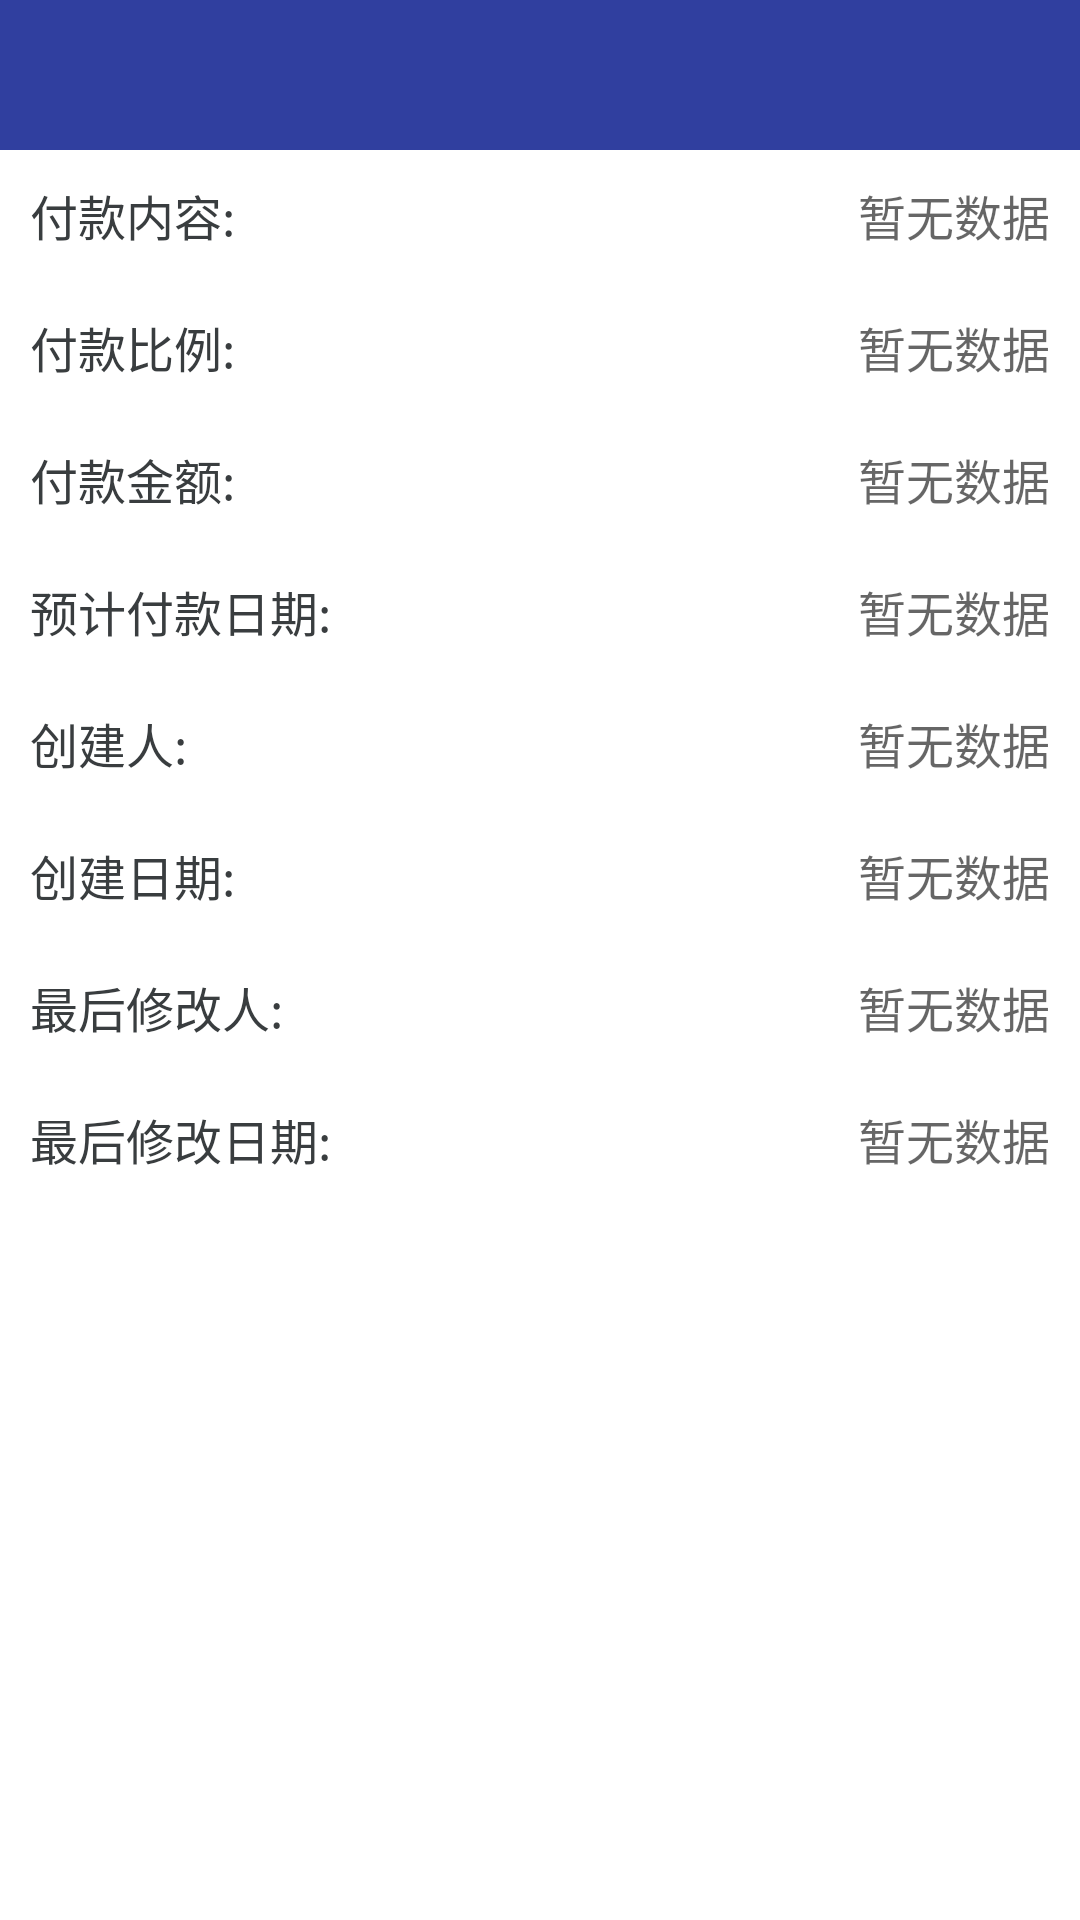

Layout XML and referenced resources for this Android screen:
<!-- AndroidManifest.xml: application theme SampleTheme -->
<!-- res/layout/paymentplan_details.xml -->
<LinearLayout xmlns:android="http://schemas.android.com/apk/res/android"
    xmlns:tools="http://schemas.android.com/tools"
    android:layout_width="match_parent"
    android:layout_height="match_parent"
    android:background="@color/white"
    android:orientation="vertical">

    <include layout="@layout/title_main"></include>

    <ScrollView
        android:layout_width="match_parent"
        android:layout_height="match_parent"
        android:scrollbars="vertical">

        <LinearLayout
            android:id="@+id/container"
            android:layout_width="match_parent"
            android:layout_height="wrap_content"
            android:orientation="vertical">

            <LinearLayout
                android:layout_width="match_parent"
                android:layout_height="wrap_content"
                android:gravity="center_vertical"
                android:orientation="horizontal"
                android:padding="@dimen/dimen_10">

                <TextView
                    android:layout_width="wrap_content"
                    android:layout_height="wrap_content"
                    android:text="@string/paytype1_text"
                    android:textColor="@color/light_black"
                    android:textSize="@dimen/dimens_16sp" />

                <TextView
                    android:id="@+id/paytype_text_id"
                    android:layout_width="match_parent"
                    android:layout_height="wrap_content"
                    android:background="@color/transparent"
                    android:gravity="right"
                    android:hint="@string/have_not_data"
                    android:textColor="@color/light_black"
                    android:textSize="@dimen/dimens_16sp" />
            </LinearLayout>

            <View
                android:layout_width="match_parent"
                android:layout_height="@dimen/dimens_line"
                android:background="@drawable/line" />

            <LinearLayout
                android:layout_width="match_parent"
                android:layout_height="wrap_content"
                android:gravity="center_vertical"
                android:orientation="horizontal"
                android:padding="@dimen/dimen_10">

                <TextView
                    android:layout_width="wrap_content"
                    android:layout_height="wrap_content"
                    android:text="@string/payratio_text"
                    android:textColor="@color/light_black"
                    android:textSize="@dimen/dimens_16sp" />

                <TextView
                    android:id="@+id/payratio_text_id"
                    android:layout_width="match_parent"
                    android:layout_height="wrap_content"
                    android:background="@color/transparent"
                    android:gravity="right"
                    android:hint="@string/have_not_data"
                    android:textColor="@color/light_black"
                    android:textSize="@dimen/dimens_16sp" />
            </LinearLayout>

            <View
                android:layout_width="match_parent"
                android:layout_height="@dimen/dimens_line"
                android:background="@drawable/line"></View>

            <LinearLayout
                android:layout_width="match_parent"
                android:layout_height="wrap_content"
                android:gravity="center_vertical"
                android:orientation="horizontal"
                android:padding="@dimen/dimen_10">

                <TextView
                    android:layout_width="wrap_content"
                    android:layout_height="wrap_content"
                    android:text="@string/payamount_text"
                    android:textColor="@color/light_black"
                    android:textSize="@dimen/dimens_16sp" />

                <TextView
                    android:id="@+id/payamount_text_id"
                    android:layout_width="match_parent"
                    android:layout_height="wrap_content"
                    android:gravity="right"
                    android:hint="@string/have_not_data"
                    android:textColor="@color/light_black"
                    android:textSize="@dimen/dimens_16sp" />
            </LinearLayout>

            <View
                android:layout_width="match_parent"
                android:layout_height="@dimen/dimens_line"
                android:background="@drawable/line"></View>


            <LinearLayout
                android:id="@+id/loc_layout_id"
                android:layout_width="match_parent"
                android:layout_height="wrap_content"
                android:focusable="true"
                android:focusableInTouchMode="true"
                android:gravity="center_vertical"
                android:orientation="horizontal"
                android:padding="@dimen/dimen_10">

                <TextView
                    android:layout_width="wrap_content"
                    android:layout_height="wrap_content"
                    android:text="@string/payplandate_text"
                    android:textColor="@color/light_black"
                    android:textSize="@dimen/dimens_16sp" />

                <TextView
                    android:id="@+id/payplandate_text_id"
                    android:layout_width="match_parent"
                    android:layout_height="wrap_content"
                    android:background="@color/sb__transparent"
                    android:gravity="right"
                    android:hint="@string/have_not_data"
                    android:textColor="@color/light_black"
                    android:textSize="@dimen/dimens_16sp" />


            </LinearLayout>

            <View
                android:layout_width="match_parent"
                android:layout_height="@dimen/dimens_line"
                android:background="@drawable/line"></View>


            <LinearLayout
                android:layout_width="match_parent"
                android:layout_height="wrap_content"
                android:gravity="center_vertical"
                android:orientation="horizontal"
                android:padding="@dimen/dimen_10">

                <TextView
                    android:layout_width="wrap_content"
                    android:layout_height="wrap_content"
                    android:text="@string/docinfo_urlname_text"
                    android:textColor="@color/light_black"
                    android:textSize="@dimen/dimens_16sp" />

                <TextView
                    android:id="@+id/cjr_text_id"
                    android:layout_width="match_parent"
                    android:layout_height="wrap_content"
                    android:background="@color/sb__transparent"
                    android:gravity="right"
                    android:hint="@string/have_not_data"
                    android:textColor="@color/light_black"
                    android:textSize="@dimen/dimens_16sp" />

            </LinearLayout>

            <View
                android:layout_width="match_parent"
                android:layout_height="@dimen/dimens_line"
                android:background="@drawable/line"></View>

            <LinearLayout
                android:layout_width="match_parent"
                android:layout_height="wrap_content"
                android:gravity="center_vertical"
                android:orientation="horizontal"
                android:padding="@dimen/dimen_10">

                <TextView
                    android:layout_width="wrap_content"
                    android:layout_height="wrap_content"
                    android:layout_alignParentLeft="true"
                    android:text="@string/createtime1_text"
                    android:textColor="@color/light_black"
                    android:textSize="@dimen/dimens_16sp" />

                <TextView
                    android:id="@+id/createtime_text_id"
                    android:layout_width="match_parent"
                    android:layout_height="wrap_content"
                    android:gravity="right"
                    android:hint="@string/have_not_data"
                    android:textColor="@color/light_black"
                    android:textSize="@dimen/dimens_16sp" />

            </LinearLayout>

            <View
                android:layout_width="match_parent"
                android:layout_height="@dimen/dimens_line"
                android:background="@drawable/line"></View>

            <LinearLayout
                android:layout_width="match_parent"
                android:layout_height="wrap_content"
                android:gravity="center_vertical"
                android:orientation="horizontal"
                android:padding="@dimen/dimen_10">

                <TextView
                    android:layout_width="wrap_content"
                    android:layout_height="wrap_content"
                    android:layout_alignParentLeft="true"
                    android:text="@string/person_displayname1_text"
                    android:textColor="@color/light_black"
                    android:textSize="@dimen/dimens_16sp" />

                <TextView
                    android:id="@+id/person_displayname_text_id"
                    android:layout_width="match_parent"
                    android:layout_height="wrap_content"
                    android:gravity="right"
                    android:hint="@string/have_not_data"
                    android:textColor="@color/light_black"
                    android:textSize="@dimen/dimens_16sp" />

            </LinearLayout>

            <View
                android:layout_width="match_parent"
                android:layout_height="@dimen/dimens_line"
                android:background="@drawable/line"></View>

            <LinearLayout
                android:layout_width="match_parent"
                android:layout_height="wrap_content"
                android:gravity="center_vertical"
                android:orientation="horizontal"
                android:padding="@dimen/dimen_10">

                <TextView
                    android:layout_width="wrap_content"
                    android:layout_height="wrap_content"
                    android:layout_alignParentLeft="true"
                    android:text="@string/lastmodtime_text"
                    android:textColor="@color/light_black"
                    android:textSize="@dimen/dimens_16sp" />

                <TextView
                    android:id="@+id/lastmodtime_text_id"
                    android:layout_width="match_parent"
                    android:layout_height="wrap_content"
                    android:gravity="right"
                    android:hint="@string/have_not_data"
                    android:textColor="@color/light_black"
                    android:textSize="@dimen/dimens_16sp" />

            </LinearLayout>

            <View
                android:layout_width="match_parent"
                android:layout_height="@dimen/dimens_line"
                android:background="@drawable/line"></View>




        </LinearLayout>
    </ScrollView>


</LinearLayout>
<!-- res/layout/title_main.xml (included above) -->
<?xml version="1.0" encoding="utf-8"?>
<RelativeLayout xmlns:android="http://schemas.android.com/apk/res/android"
    android:id="@+id/title_relativelayout_id"
    android:layout_width="match_parent"
    android:layout_height="@dimen/title_heiht_size"
    android:background="@color/colorPrimaryDark">


    <ImageView
        android:id="@+id/title_back_id"
        android:layout_width="@dimen/dimens_30dp"
        android:layout_height="@dimen/dimens_30dp"
        android:layout_centerVertical="true"
        android:layout_marginLeft="@dimen/dimen_5"
        android:src="@drawable/ic_back" />

    <TextView
        android:id="@+id/title_name"
        android:layout_width="wrap_content"
        android:layout_height="wrap_content"
        android:layout_centerHorizontal="true"
        android:layout_centerVertical="true"
        android:textColor="@color/white"
        android:textSize="@dimen/dimens_20sp" />


    <ImageView
        android:id="@+id/title_add"
        android:layout_width="@dimen/dimens_30dp"
        android:layout_height="@dimen/dimens_30dp"
        android:layout_alignParentRight="true"
        android:layout_centerHorizontal="true"
        android:layout_centerVertical="true"
        android:layout_marginRight="@dimen/dimen_10"
        android:src="@drawable/ic_more"
        android:visibility="gone" />

    <Button
        android:id="@+id/sbmit_id"
        style="?android:attr/buttonStyleSmall"
        android:layout_width="wrap_content"
        android:layout_height="40dp"
        android:layout_alignParentRight="true"
        android:layout_centerVertical="true"
        android:layout_marginRight="@dimen/dimen_5"
        android:background="@color/sb__transparent"
        android:text="提交"
        android:textColor="@color/white"
        android:textSize="@dimen/dimens_16sp"
        android:visibility="gone" />

</RelativeLayout>
<!-- resources referenced by this layout -->
<resources>
  <color name="colorPrimaryDark">#303F9F</color>
  <color name="light_black">#393d3f</color>
  <color name="transparent">#00000000</color>
  <color name="white">#ffffff</color>
  <dimen name="dimen_10">10dp</dimen>
  <dimen name="dimen_5">5dp</dimen>
  <dimen name="dimens_16sp">16sp</dimen>
  <dimen name="dimens_20sp">20sp</dimen>
  <dimen name="dimens_30dp">30dp</dimen>
  <dimen name="dimens_line">0.5dp</dimen>
  <dimen name="title_heiht_size">50dp</dimen>
  <string name="createtime1_text">创建日期:</string>
  <string name="docinfo_urlname_text">创建人:</string>
  <string name="have_not_data">暂无数据</string>
  <string name="lastmodtime_text">最后修改日期:</string>
  <string name="payamount_text">付款金额:</string>
  <string name="payplandate_text">预计付款日期:</string>
  <string name="payratio_text">付款比例:</string>
  <string name="paytype1_text">付款内容:</string>
  <string name="person_displayname1_text">最后修改人:</string>
  <style name="SampleTheme" parent="Theme.AppCompat.Light.NoActionBar">
          <item name="colorPrimary">@color/colorPrimary</item>
          <item name="colorPrimaryDark">@color/colorPrimaryDark</item>
          <item name="android:activityOpenEnterAnimation">@anim/in_from_right</item>
          <item name="android:activityCloseExitAnimation">@anim/out_to_right</item>
      </style>
  <color name="colorPrimary">#3F51B5</color>
</resources>
